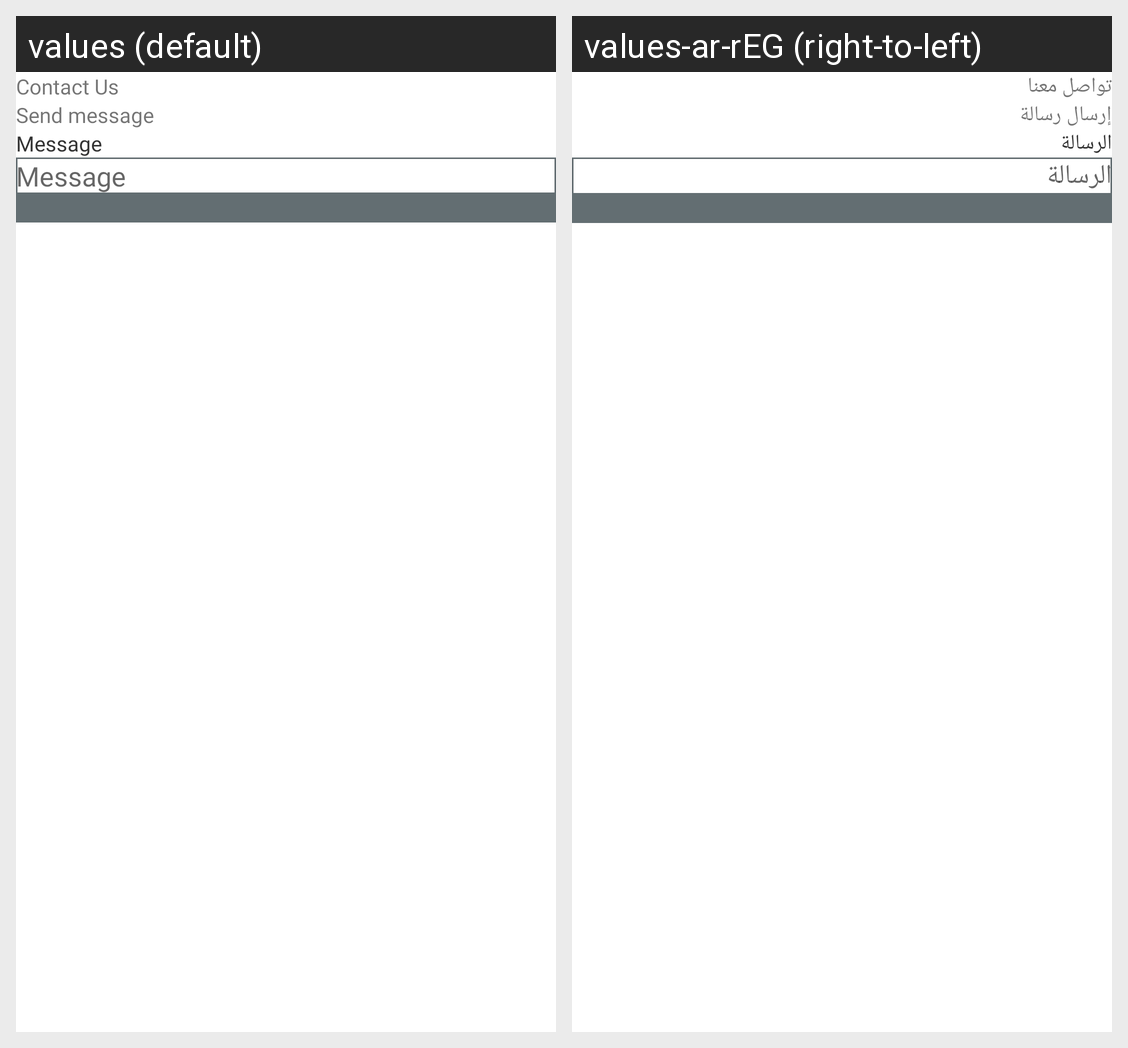

Here is an Android app screen in its default locale and in the app's own translations. Write out the translated-string differences for the strings that appear on this screen.
Android screen res/layout/activity_contact_us.xml rendered under 2 locales, left to right: values (default), values-ar-rEG (right-to-left). Device: Nexus 5 (rendered at 1080×1920; each locale shown at half size, 540×960, under a caption strip naming it); theme AppTheme.
Strings drawn on this screen, with the default value and each locale's value (text and hints the layout hard-codes, and strings that could not be matched under every locale, appear in the picture but are not listed):

contact_us
  values: Contact Us
  values-ar-rEG: تواصل معنا

send_message
  values: Send message
  values-ar-rEG: إرسال رسالة

message
  values: Message
  values-ar-rEG: الرسالة
